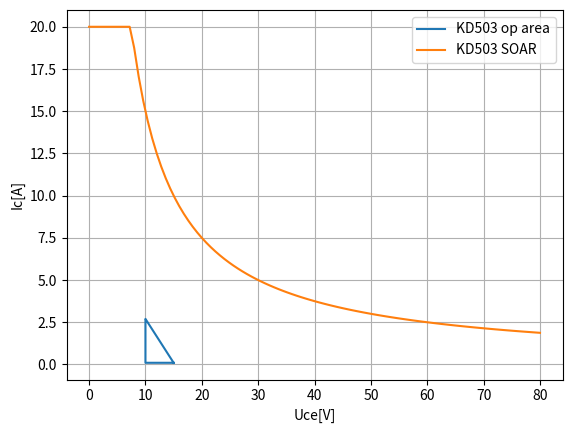

Write Python code to recreate this figure.
# -*- coding: UTF-8 -*-
"""
Fazova trajektorie spinani ruznych typu zateze tranzistorem - myslim ze to byl KD503
"""
#pylint: disable=invalid-name

from matplotlib import pyplot as plt
import numpy as np

POINTS = 100

def graf_time(t, u, i, dt, dv, di):
    t_ax = [time * dt for time in t]
    i_ax = [curr * di for curr in i]
    v_ax = [volt * dv for volt in u]
    fig = plt.figure(dpi=200)
    ax = fig.add_subplot()
    ax.set_xlabel("t[uS]")
    ax.set_ylabel("")
    ax.plot(t_ax, i_ax, label='Ic[A]')
    ax.plot(t_ax, v_ax, label='Uce[V]')
    ax.grid()
    ax.legend(loc='upper left')
    plt.show()

def graf_xy(u, i, dv, di):
    i_ax = [curr * di for curr in i]
    v_ax = [volt * dv for volt in u]
    fig = plt.figure(dpi=200)
    ax = fig.add_subplot()
    ax.set_xlabel("Uce[V]")
    ax.set_ylabel("Ic[A]")
    ax.plot(v_ax, i_ax)
    ax.grid()
    plt.show()


def graf_xy_soar(u, i, dv, di, ic, uce, pmax, p_u, u_p):
    i_ax = [curr * di for curr in i]
    v_ax = [volt * dv for volt in u]
    # soar
    i_max_ax = np.full((POINTS + 1, 1), ic)
    u_ax = np.linspace(0, uce, POINTS + 1)
    soar = np.zeros([POINTS + 1])
    i_pm = pmax / u_ax
    for idx in range(0, POINTS + 1):
        if i_pm[idx] > i_max_ax[idx]:
            soar[idx] = i_max_ax[idx]
        else:
            soar[idx] = i_pm[idx]
    fig = plt.figure()
    ax = fig.add_subplot()
    ax.set_xlabel("Uce[V]")
    ax.set_ylabel("Ic[A]")
    ax.plot(v_ax, i_ax, label='KD503 op area')
    ax.plot(u_ax, soar, label='KD503 SOAR')
    ax.legend()
    ax.grid()
    plt.show()


def graf_SOAR(ic, uce, pmax, p_u, u_p):
    i_max_ax = np.full((POINTS + 1, 1), ic)
    u_ax = np.linspace(0, uce, POINTS + 1)
    soar = np.zeros([POINTS + 1])
    i_pm = pmax / u_ax
    for idx in range(0, POINTS + 1):
        if i_pm[idx] > i_max_ax[idx]:
            soar[idx] = i_max_ax[idx]
        else:
            soar[idx] = i_pm[idx]
    fig = plt.figure()
    ax = fig.add_subplot()
    ax.set_xlabel("Uce[V]")
    ax.set_ylabel("Ic[A]")
    ax.plot(u_ax, soar)
    ax.grid()
    plt.show()


# transistor SOAR
ic_max = 20  # A
uce_max = 80  # V
p_max = 150  # W
p_u = 70  # W
u_p = 30  # V

# resistive load
t_div = 200E-6
v_div = 50  # V/div
i_div = 1  # 1A/1V
r_t = [0.1, 0.2, 0.2, 1.0, 3.0, 4.0, 5.0, 6.0, 7.0, 7.4, 7.4, 7.5]
r_u = [0.3, 0.3, 0.2, 0.2, 0.2, 0.2, 0.2, 0.2, 0.2, 0.2, 0.3, 0.3]
r_i = [0.1, 0.1, 0.1, 0.4, 1.3, 1.75, 2.0, 2.33, 2.66, 2.7, 0.1, 0.1]

graf_xy_soar(r_u, r_i, v_div, i_div, ic_max, uce_max, p_max, p_u, u_p)


